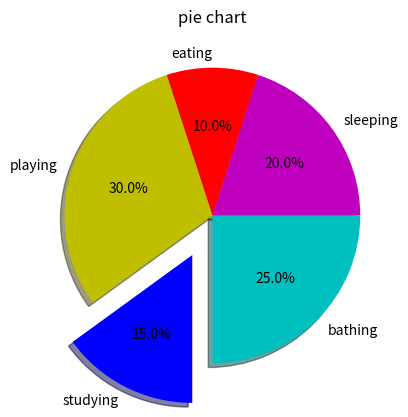

This chart was generated by the following Python code:
import matplotlib.pyplot as plt

days = [1,2,3,4,5]

slices = [4,2,6,3,5]

activities = ['sleeping', 'eating','playing','studying','bathing']
cols = ['m','r','y','b','c']

plt.pie(slices, labels = activities, colors = cols,startangle = 0, shadow = True, explode =(0,0,0,0.3,0),
        autopct='%1.1f%%')
plt.title('pie chart')
plt.show()
